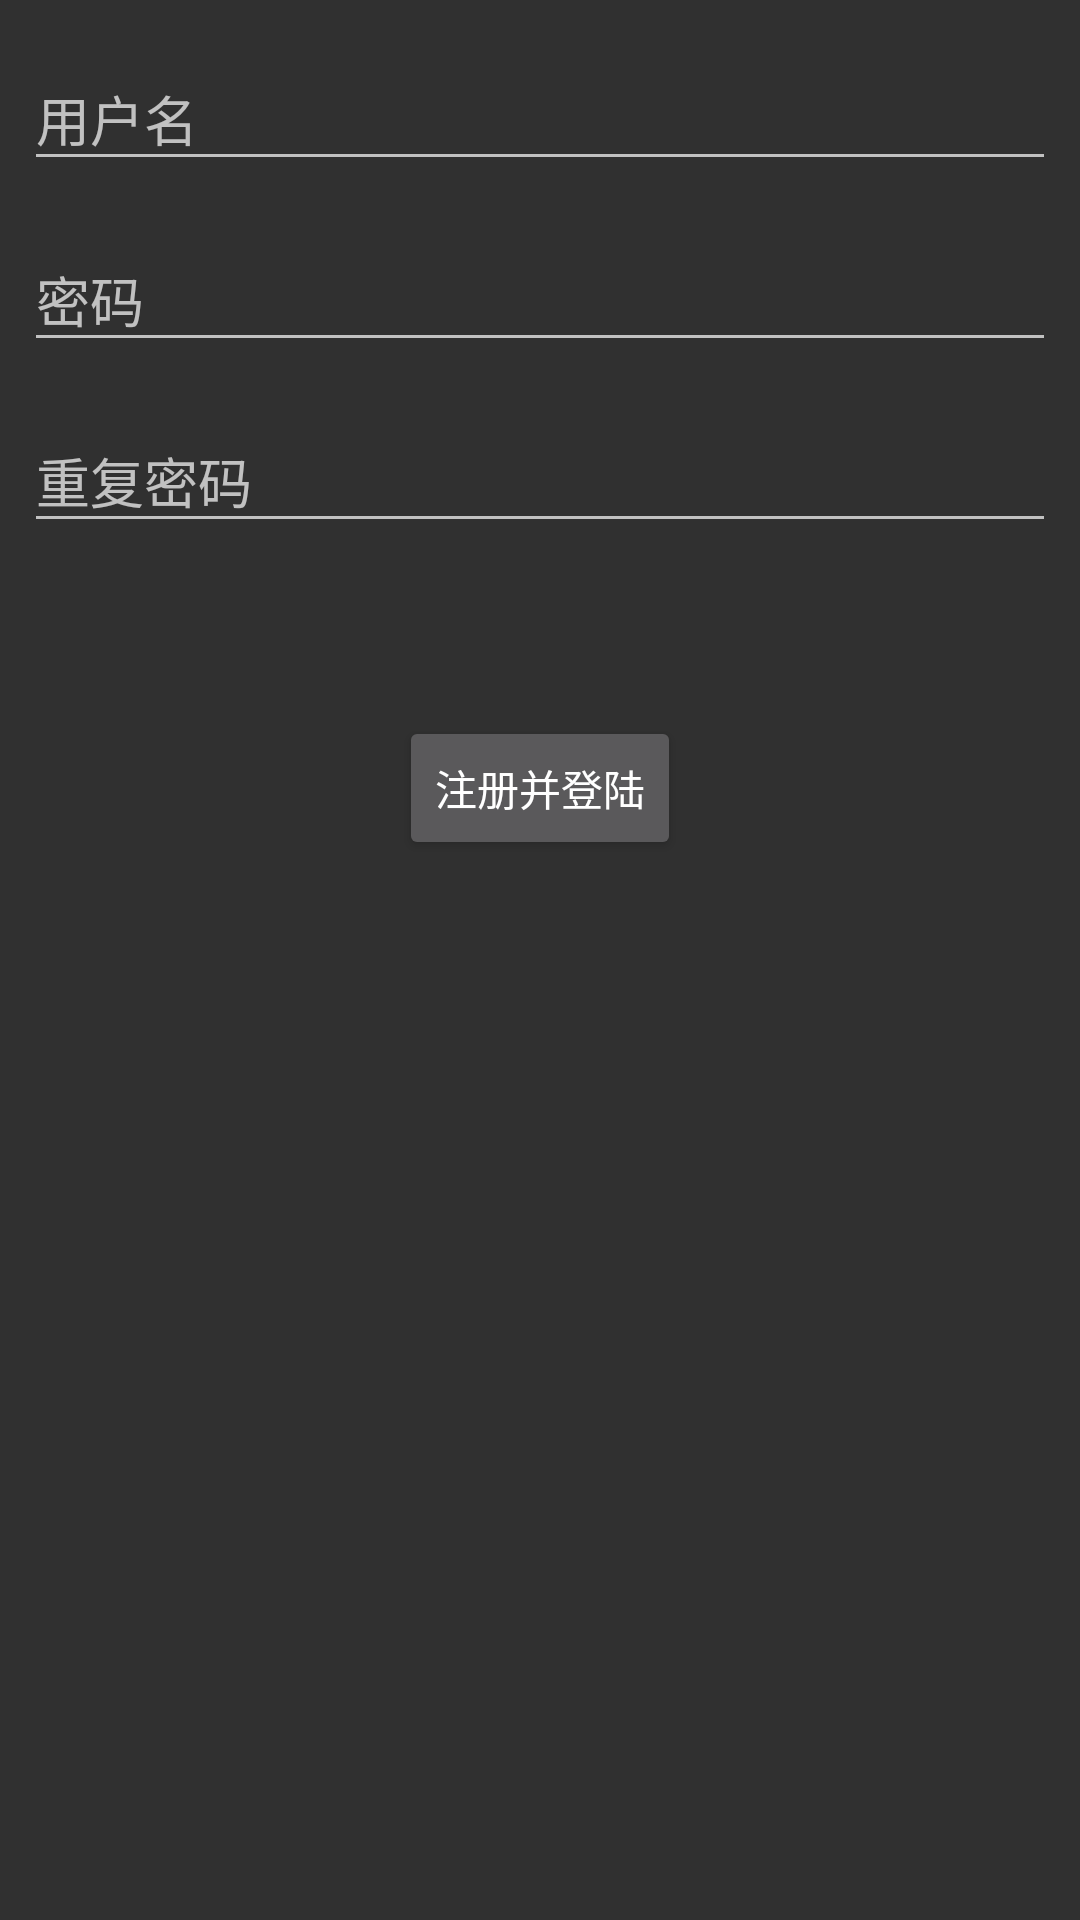

Android layout source for this screen:
<!-- AndroidManifest.xml: application theme Theme.Design.NoActionBar -->
<!-- res/layout/signup_fragment.xml -->
<?xml version="1.0" encoding="utf-8"?>
<layout xmlns:android="http://schemas.android.com/apk/res/android"
    xmlns:app="http://schemas.android.com/apk/res-auto"
    xmlns:tools="http://schemas.android.com/tools">

    <data>
        <import type="android.view.View"/>
        <variable
            name="signUpViewModel"
            type="com.example.mvvm.model.SignUpViewModel" />
    </data>

    <androidx.constraintlayout.widget.ConstraintLayout
        android:layout_width="match_parent"
        android:layout_height="match_parent"
        tools:context=".ui.SignUpFragment">


        <com.google.android.material.textfield.TextInputLayout
            android:id="@+id/textInputLayout3"
            android:layout_width="match_parent"
            android:layout_height="wrap_content"
            android:layout_marginStart="8dp"
            android:layout_marginTop="8dp"
            android:layout_marginEnd="8dp"
            app:layout_constraintEnd_toEndOf="parent"
            app:layout_constraintStart_toStartOf="parent"
            app:layout_constraintTop_toTopOf="parent">

            <com.google.android.material.textfield.TextInputEditText
                android:id="@+id/editName"
                android:layout_width="match_parent"
                android:layout_height="wrap_content"
                android:hint="用户名" />
        </com.google.android.material.textfield.TextInputLayout>

        <com.google.android.material.textfield.TextInputLayout
            android:id="@+id/textInputLayout4"
            android:layout_width="match_parent"
            android:layout_height="wrap_content"
            android:layout_marginStart="8dp"
            android:layout_marginTop="8dp"
            android:layout_marginEnd="8dp"
            app:layout_constraintEnd_toEndOf="parent"
            app:layout_constraintStart_toStartOf="parent"
            app:layout_constraintTop_toBottomOf="@+id/textInputLayout3">

            <com.google.android.material.textfield.TextInputEditText
                android:id="@+id/editPass"
                android:layout_width="match_parent"
                android:layout_height="wrap_content"
                android:hint="密码" />
        </com.google.android.material.textfield.TextInputLayout>

        <com.google.android.material.textfield.TextInputLayout
            android:id="@+id/textInputLayout5"
            android:layout_width="match_parent"
            android:layout_height="wrap_content"
            android:layout_marginStart="8dp"
            android:layout_marginTop="8dp"
            android:layout_marginEnd="8dp"
            app:layout_constraintBottom_toBottomOf="parent"
            app:layout_constraintEnd_toEndOf="parent"
            app:layout_constraintStart_toStartOf="parent"
            app:layout_constraintTop_toBottomOf="@+id/textInputLayout4"
            app:layout_constraintVertical_bias="0.0">

            <com.google.android.material.textfield.TextInputEditText
                android:id="@+id/editRePass"
                android:layout_width="match_parent"
                android:layout_height="wrap_content"
                android:hint="重复密码" />
        </com.google.android.material.textfield.TextInputLayout>

        <Button
            android:id="@+id/btnSignUp"
            android:layout_width="wrap_content"
            android:layout_height="wrap_content"
            android:text="注册并登陆"
            app:layout_constraintBottom_toBottomOf="parent"
            app:layout_constraintEnd_toEndOf="parent"
            app:layout_constraintStart_toStartOf="parent"
            app:layout_constraintTop_toBottomOf="@+id/textInputLayout5"
            app:layout_constraintVertical_bias="0.13999999" />

    </androidx.constraintlayout.widget.ConstraintLayout>
</layout>
<!-- resources referenced by this layout -->
<resources>

</resources>
